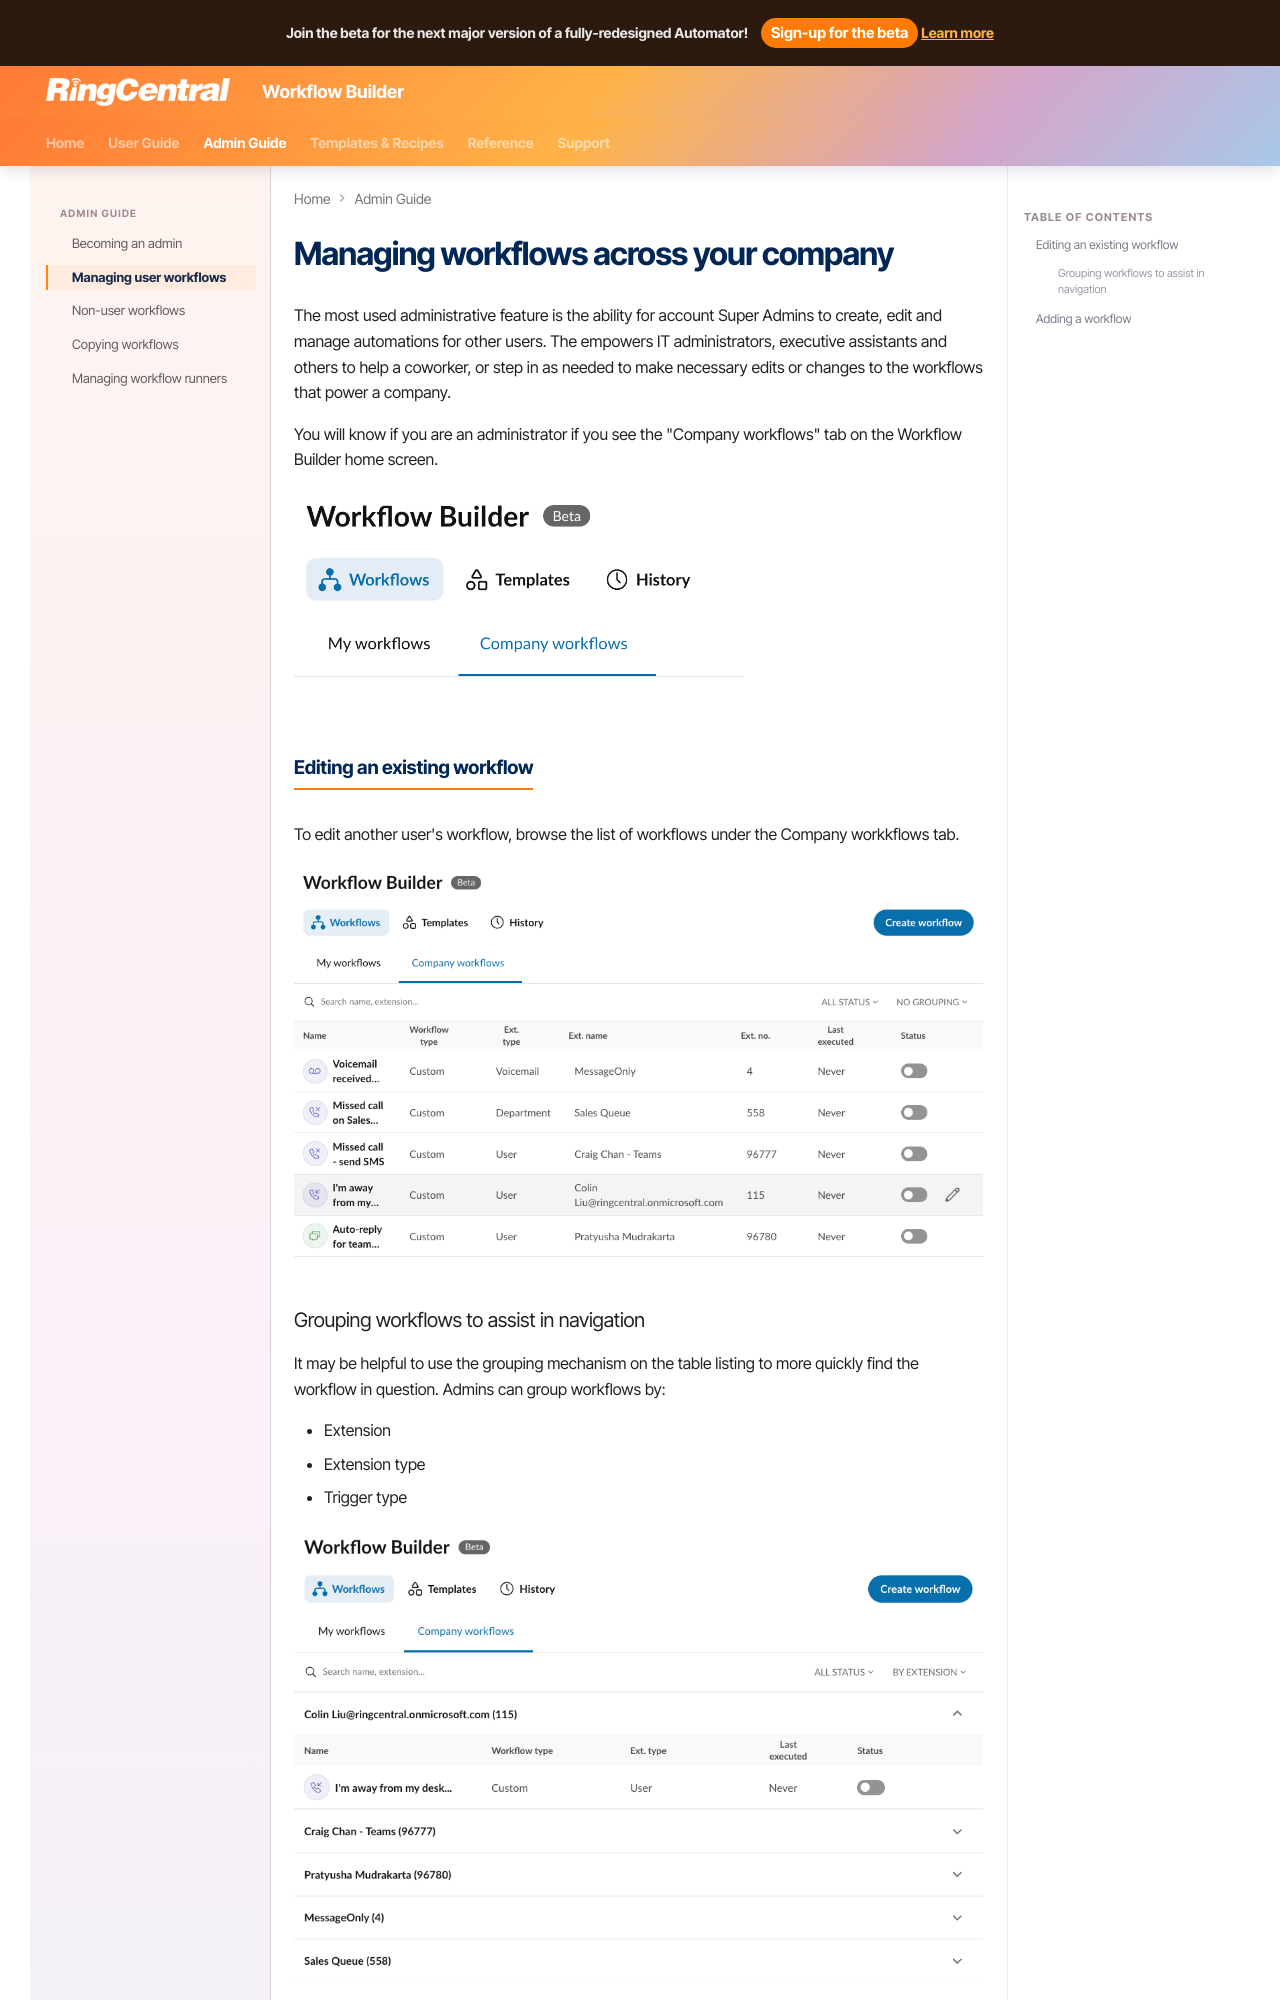

repository: ringcentral/ringcentral-automator-docs · page: admin/manage/index.html · generator: mkdocs

# Managing workflows across your company

The most used administrative feature is the ability for account Super Admins to create, edit and manage automations for other users. The empowers IT administrators, executive assistants and others to help a coworker, or step in as needed to make necessary edits or changes to the workflows that power a company. 

You will know if you are an administrator if you see the "Company workflows" tab on the Workflow Builder home screen.

![Company workflow tab](../img/company-workflows.png){ style="max-width: 450px" }

## Editing an existing workflow

To edit another user's workflow, browse the list of workflows under the Company workkflows tab. 

![List of a company's workflows](../img/company-workflow-list.png)
